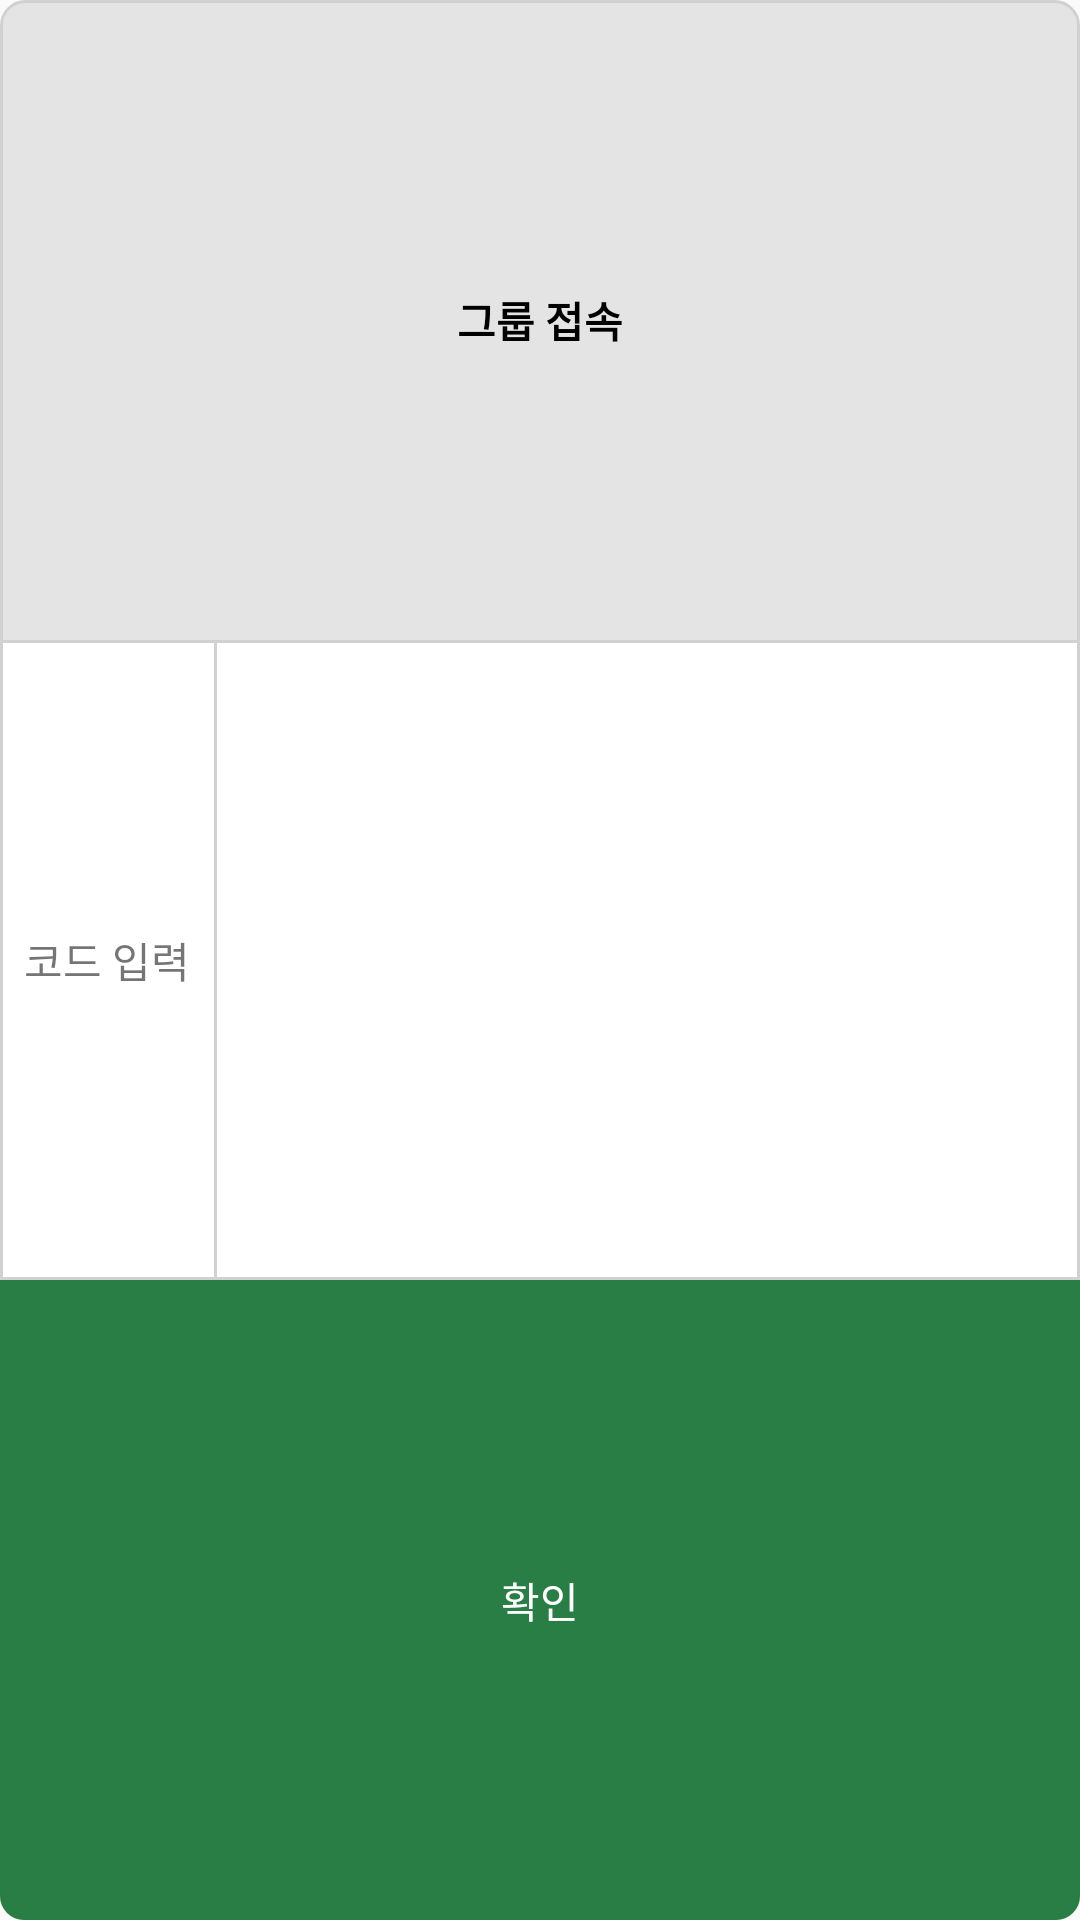

Write the Android layout XML for this screen, with the resource values it uses.
<!-- AndroidManifest.xml: application theme Theme.TestApp0501 -->
<!-- res/layout/dialog_group_code_input.xml -->
<?xml version="1.0" encoding="utf-8"?>
<LinearLayout xmlns:android="http://schemas.android.com/apk/res/android"
    android:layout_width="match_parent"
    android:layout_height="160dp"
    android:background="@drawable/dialog_bg"
    android:orientation="vertical"
    android:layout_marginStart="20dp"
    android:layout_marginEnd="20dp">

    <RelativeLayout
        android:layout_width="match_parent"
        android:layout_height="0dp"
        android:layout_weight="1">

        <TextView
            android:layout_width="wrap_content"
            android:layout_height="wrap_content"
            android:text="그룹 접속"
            android:layout_centerInParent="true"
            android:padding="12dp"
            android:textColor="@color/black"
            android:textStyle="bold"/>

    </RelativeLayout>

    <RelativeLayout
        android:layout_width="match_parent"
        android:layout_height="0dp"
        android:layout_weight="1"
        android:background="@drawable/dialog_bg_center">

        <TextView
            android:id="@+id/tv_code_input"
            android:layout_width="wrap_content"
            android:layout_height="wrap_content"
            android:text="코드 입력"
            android:layout_centerVertical="true"
            android:paddingStart="8dp"
            android:paddingEnd="8dp"/>

        <EditText
            android:id="@+id/et_code_input"
            android:layout_width="match_parent"
            android:layout_height="match_parent"
            android:layout_toEndOf="@id/tv_code_input"
            android:background="@drawable/dialog_et_group_code_input"
            android:maxLines="1"
            android:maxLength="30"
            android:inputType="text"
            android:paddingStart="12dp"
            android:imeOptions="flagNoExtractUi"
            android:windowSoftInputMode="adjustUnspecified"/>

    </RelativeLayout>

    <RelativeLayout
        android:id="@+id/btn_code_confirm"
        android:layout_width="match_parent"
        android:layout_height="0dp"
        android:layout_weight="1"
        android:background="@drawable/dialog_btn_group_code">

        <TextView
            android:layout_width="wrap_content"
            android:layout_height="wrap_content"
            android:text="확인"
            android:textColor="@color/white"
            android:layout_centerInParent="true"/>

    </RelativeLayout>

</LinearLayout>
<!-- resources referenced by this layout -->
<resources>
  <color name="black">#FF000000</color>
  <color name="white">#FFFFFFFF</color>
  <!-- drawable dialog_bg (drawable) -->
  <?xml version="1.0" encoding="utf-8"?>
  <shape xmlns:android="http://schemas.android.com/apk/res/android"
      android:shape="rectangle">
      <stroke android:color="#D1D1D1" android:width="1dp"/>
      <solid android:color="#E4E4E4"/>
      <corners android:radius="8dp"/>
  
  </shape>
  <!-- drawable dialog_bg_center (drawable) -->
  <?xml version="1.0" encoding="utf-8"?>
  <shape xmlns:android="http://schemas.android.com/apk/res/android"
      android:shape="rectangle">
      <stroke android:color="#D1D1D1" android:width="1dp"/>
      <solid android:color="#ffffff"/>
  
  </shape>
  <!-- drawable dialog_btn_group_code (drawable) -->
  <?xml version="1.0" encoding="utf-8"?>
  <shape xmlns:android="http://schemas.android.com/apk/res/android"
      android:shape="rectangle">
  
      <solid android:color="@color/btn_click"/>
      <corners android:bottomRightRadius="8dp" android:bottomLeftRadius="8dp"/>
  
  </shape>
  <!-- drawable dialog_et_group_code_input (drawable) -->
  <?xml version="1.0" encoding="utf-8"?>
  <shape xmlns:android="http://schemas.android.com/apk/res/android"
      android:shape="rectangle">
      <stroke android:color="#D1D1D1" android:width="1dp"/>
      <solid android:color="#FFFFFF"/>
  
  </shape>
  <style name="Theme.TestApp0501" parent="Theme.AppCompat.DayNight.NoActionBar">
          
          <item name="colorPrimary">@color/purple_500</item>
          <item name="colorPrimaryVariant">@color/black</item>
          <item name="colorOnPrimary">@color/white</item>
          
          <item name="colorSecondary">@color/teal_200</item>
          <item name="colorSecondaryVariant">@color/teal_700</item>
          <item name="colorOnSecondary">@color/black</item>
          
          <item name="android:statusBarColor" tools:targetApi="l">?attr/colorPrimaryVariant</item>
          
      </style>
  <color name="btn_click">#297e46</color>
  <color name="purple_500">#FF6200EE</color>
  <color name="teal_200">#FF03DAC5</color>
  <color name="teal_700">#FF018786</color>
</resources>
